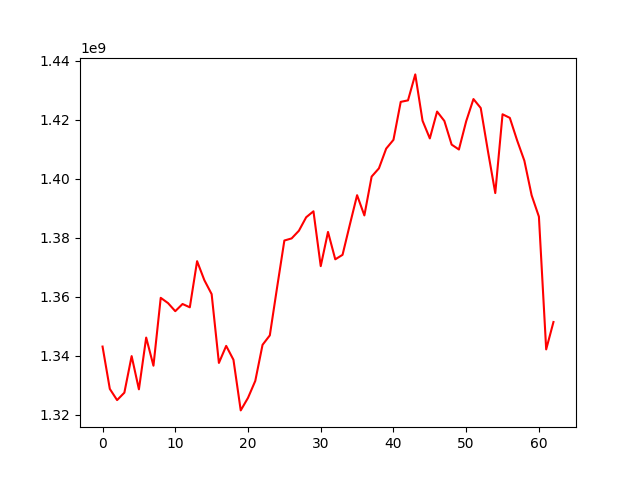

Values plotted in this chart, from the file beside it:
, 0
0, 1343132745
1, 1328779460
2, 1324984542
3, 1327505540
4, 1339900769
5, 1328631494
6, 1346182835
7, 1336636953
8, 1359649954
9, 1357870937
10, 1355125999
11, 1357558649
12, 1356432428
13, 1372071701
14, 1365626534
15, 1360910031
16, 1337581686
17, 1343360833
18, 1338656830
19, 1321494265
20, 1325744838
21, 1331487908
22, 1343716491
23, 1346926853
24, 1363172305
25, 1379073214
26, 1379788819
27, 1382392430
28, 1386959569
29, 1388980925
30, 1370383834
31, 1381981492
32, 1372699468
33, 1374217601
34, 1384425100
35, 1394435874
36, 1387581640
37, 1400744277
38, 1403528853
39, 1410222594
40, 1413199135
41, 1426068811
42, 1426578631
43, 1435378362
44, 1419666560
45, 1413682365
46, 1422781096
47, 1419599451
48, 1411584147
49, 1409920126
50, 1419497160
51, 1427021573
52, 1423990437
53, 1409235842
54, 1395157126
55, 1421860745
56, 1420648659
57, 1413040517
58, 1406124812
59, 1394388690
... 3 more rows
